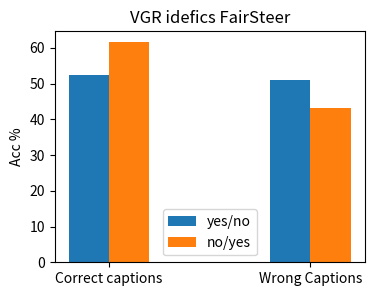

Write the Python code that produced this figure.
import matplotlib.pyplot as plt
import os
import numpy as np

model_name = "idefics"
method_name = "FairSteer"

X = ["Correct captions", "Wrong Captions"]
X_axis = np.arange(len(X))

yesno_acc = [52.53, 51.09]
noyes_acc = [61.55, 43.11]

save_dir = os.path.join("vgr_plots", model_name)
if not os.path.isdir(model_name):
    os.makedirs(save_dir, exist_ok=True)
plt.figure(figsize=(4, 3))
plt.bar(X_axis - 0.1, yesno_acc, 0.2, label="yes/no", align="center")
plt.bar(X_axis + 0.1, noyes_acc, 0.2, label="no/yes", align="center")

plt.xticks(X_axis, X)
plt.ylabel("Acc %")
plt.title(f"VGR {model_name} {method_name}")
plt.legend()
plt.savefig(os.path.join(save_dir, f"{method_name}.png"))
